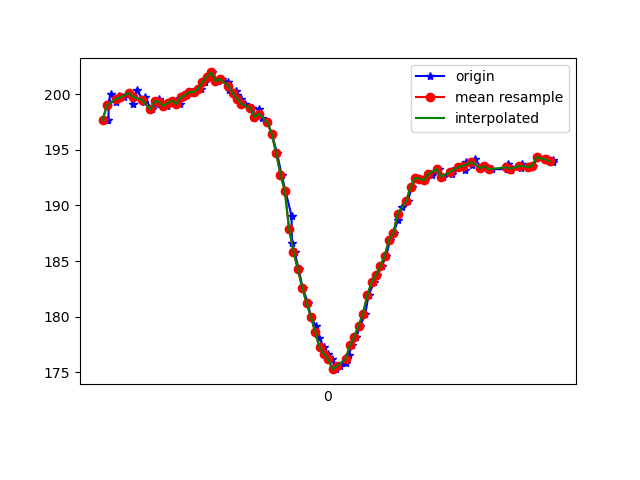

Data behind this chart, as committed beside it:
1617760841239, 456477935674710, 197.65625, -263.76953, -70.3125
1617760841247, 456477945716219, 197.7, -263.8, -70.31
1617760841249, 456477957863698, 199.3, -264.7, -71.39
1617760841257, 456477967203217, 200.0, -264.8, -71.48
1617760841280, 456477989911067, 199.3, -264.8, -70.9
1617760841295, 456478005476932, 199.8, -265.1, -71.39
1617760841318, 456478024522225, 199.7, -264.8, -71.19
1617760841341, 456478043598040, 200.1, -265.2, -71.48
1617760841360, 456478062704377, 199.1, -264.6, -71.78
1617760841377, 456478082207490, 200.4, -265, -71.48
1617760841411, 456478106716097, 199.3, -264.5, -70.9
1617760841414, 456478121824142, 199.7, -264.9, -71.39
1617760841446, 456478140869436, 198.6, -265.2, -71.48
1617760841465, 456478159884208, 199.1, -264.8, -71.19
1617760841479, 456478178563246, 199.6, -265.7, -71.58
1617760841496, 456478197730625, 199.3, -265.7, -71.39
1617760841518, 456478217081132, 198.9, -264.9, -71.88
1617760841531, 456478235699127, 199.2, -265.1, -71.09
1617760841557, 456478255141198, 199.4, -265.3, -70.8
1617760841578, 456478274033885, 199.1, -265.2, -70.7
1617760841592, 456478293079178, 199.7, -264, -70.8
1617760841610, 456478312307600, 199.9, -263.1, -70.7
1617760841630, 456478331444457, 200.2, -260.7, -69.34
1617760841648, 456478350642357, 200.2, -258.5, -69.63
1617760841673, 456478369809736, 200.5, -256.2, -67.58
1617760841693, 456478388946594, 201.1, -252.1, -66.21
1617760841706, 456478408236058, 201.6, -248.1, -63.38
1617760841723, 456478427372915, 202, -243.5, -60.64
1617760841752, 456478446601337, 201.2, -238.4, -56.15
1617760841770, 456478465860279, 201.4, -232.9, -50.49
1617760841800, 456478485241307, 201.1, -227.8, -43.16
1617760841803, 456478504317122, 200.4, -224.7, -34.86
1617760841836, 456478523545544, 200.3, -223.1, -25.88
1617760841839, 456478542682401, 199.9, -222.8, -17.48
1617760841857, 456478562002387, 199.6, -224.7, -11.23
1617760841878, 456478581200287, 199.1, -225.6, -8.398
1617760841909, 456478600276102, 198.7, -226.3, -5.762
1617760841923, 456478619535044, 197.9, -226.8, -4.98
1617760841941, 456478638671902, 198.6, -227.1, -4.004
1617760841955, 456478657900323, 197.9, -226.5, -2.539
1617760841980, 456478676640404, 197.5, -226.8, -0.5859
1617760842001, 456478696814986, 196.4, -227.5, 0.8789
1617760842024, 456478722513924, 194.7, -228.6, 3.223
1617760842045, 456478742139122, 192.8, -230.1, 6.348
1617760842063, 456478764969057, 191.3, -230.1, 6.641
1617760842091, 456478784441649, 189.1, -230.2, 5.957
1617760842093, 456478792926572, 186.6, -228.8, 4.883
1617760842105, 456478812246557, 185.8, -228.5, 3.32
1617760842124, 456478831108723, 184.3, -226.5, 0.0
1617760842142, 456478850154016, 182.6, -225.7, -3.613
1617760842166, 456478869168789, 181.2, -224.8, -6.445
1617760842180, 456478888214082, 180, -224.4, -9.473
1617760842202, 456478907320419, 179.2, -224, -11.62
1617760842219, 456478926548840, 178.1, -224.2, -14.06
1617760842239, 456478945563612, 177.2, -223, -17.09
1617760842257, 456478964517342, 176.7, -223.6, -18.65
1617760842276, 456478983593157, 176.2, -223.4, -20.9
1617760842295, 456479002882621, 175.3, -223.3, -21.58
1617760842313, 456479021622702, 175.6, -223.7, -23.14
1617760842340, 456479040606953, 175.9, -223.7, -25.29
1617760842354, 456479059802531, 176.6, -224.1, -29.1
... 49 more rows
